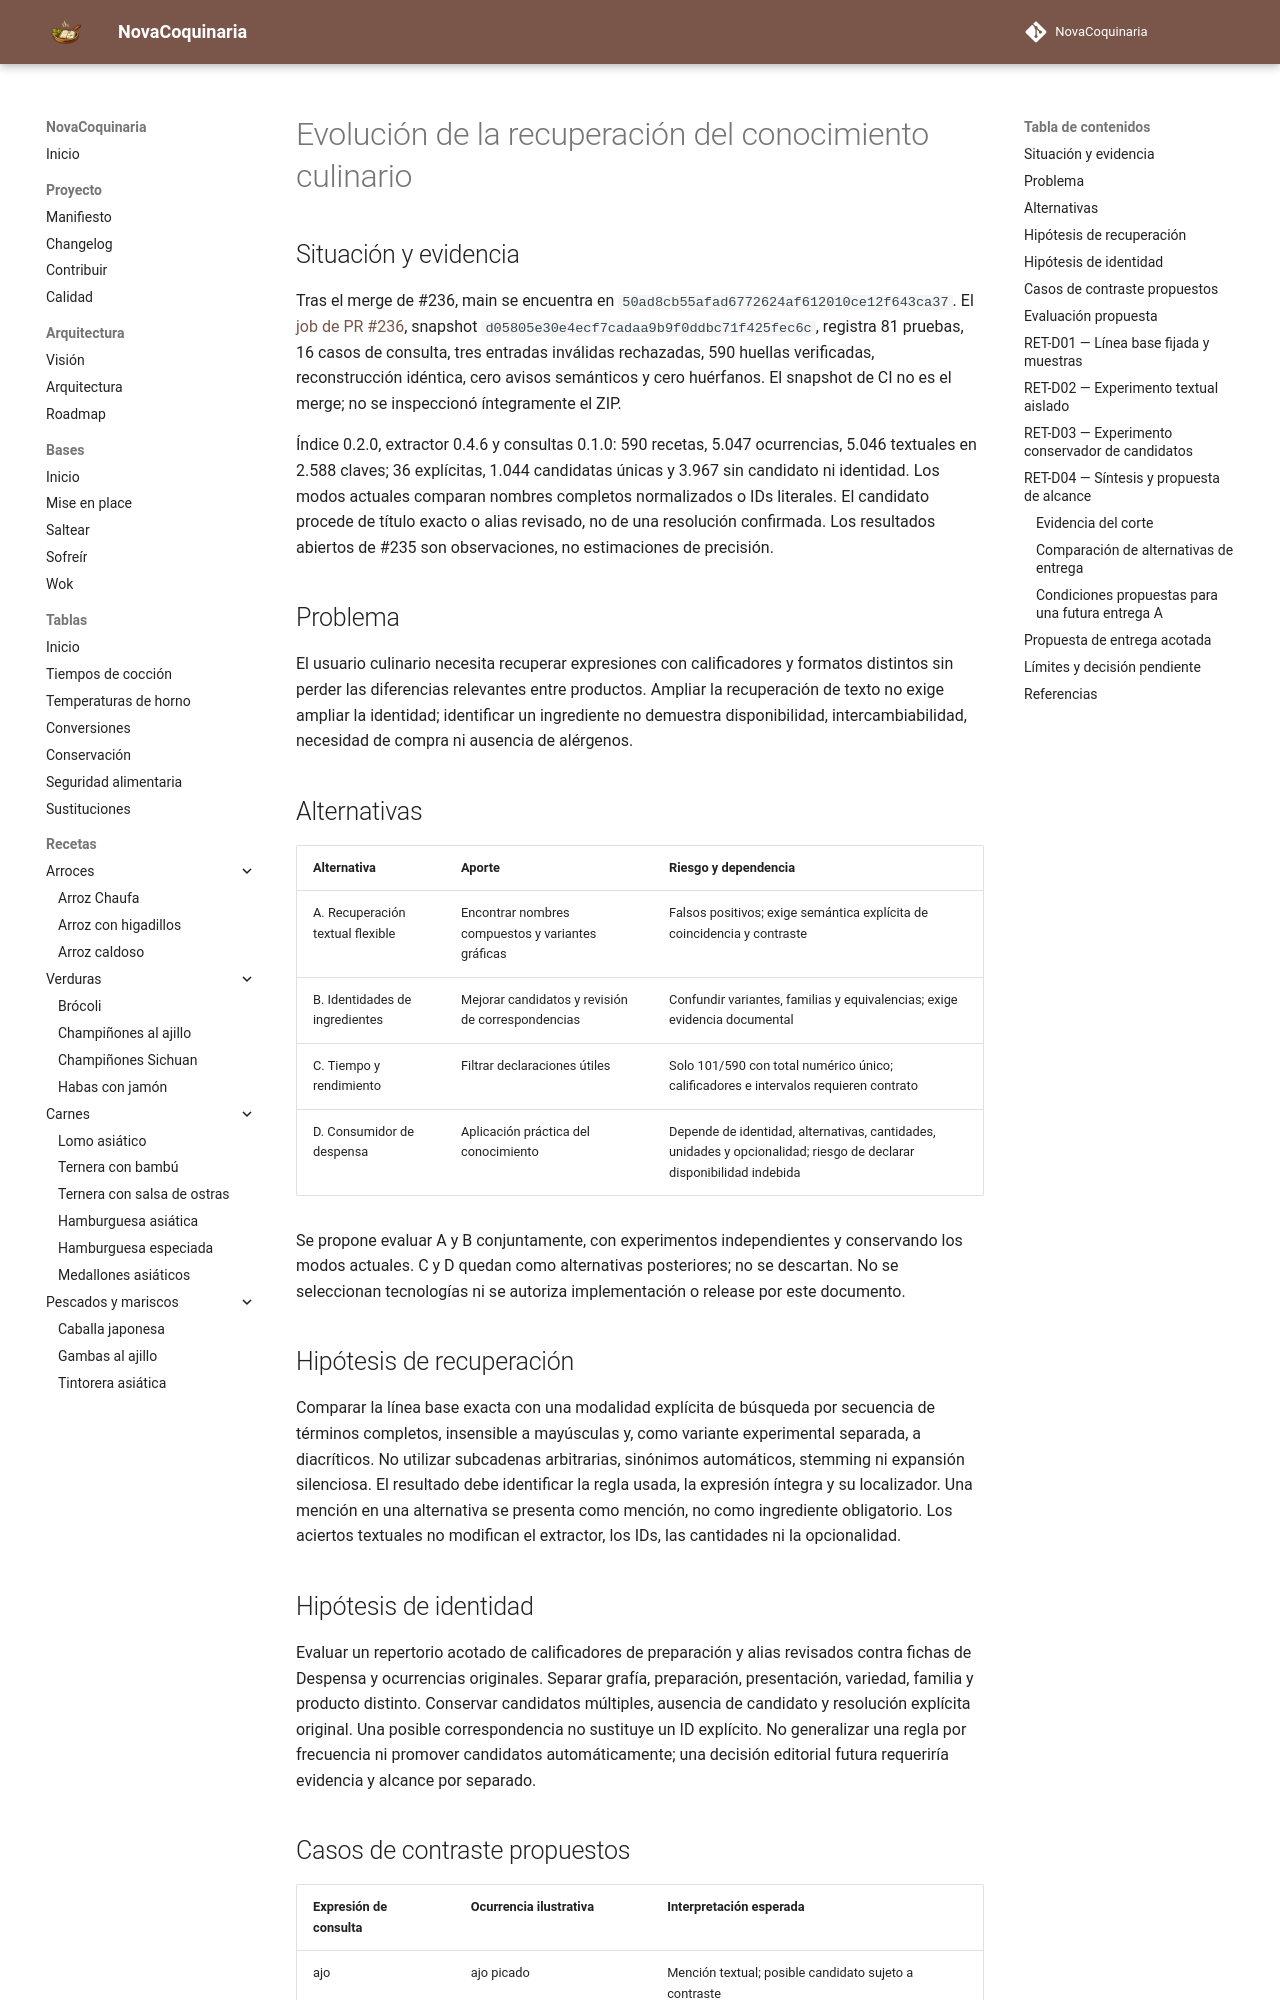

repository: fran-eliot/NovaCoquinaria · page: docs/management/EVOLUCION_RECUPERACION_CULINARIA.html · generator: mkdocs

---
id: DOC-EVOLUCION-RECUPERACION-2026
titulo: Evolución de la recuperación del conocimiento culinario
tipo: gestion
version: 0.1.5
estado: borrador
ultima_revision: 2026-11-19
---

# Evolución de la recuperación del conocimiento culinario

## Situación y evidencia

Tras el merge de #236, main se encuentra en `50ad8cb55afad6772624af612010ce12f643ca37`. El [job de PR #236](https://github.com/fran-eliot/NovaCoquinaria/actions/runs/44514156962/job/135525701712), snapshot `d05805e30e4ecf7cadaa9b9f0ddbc71f425fec6c`, registra 81 pruebas, 16 casos de consulta, tres entradas inválidas rechazadas, 590 huellas verificadas, reconstrucción idéntica, cero avisos semánticos y cero huérfanos. El snapshot de CI no es el merge; no se inspeccionó íntegramente el ZIP.

Índice 0.2.0, extractor 0.4.6 y consultas 0.1.0: 590 recetas, 5.047 ocurrencias, 5.046 textuales en 2.588 claves; 36 explícitas, 1.044 candidatas únicas y 3.967 sin candidato ni identidad. Los modos actuales comparan nombres completos normalizados o IDs literales. El candidato procede de título exacto o alias revisado, no de una resolución confirmada. Los resultados abiertos de #235 son observaciones, no estimaciones de precisión.

## Problema

El usuario culinario necesita recuperar expresiones con calificadores y formatos distintos sin perder las diferencias relevantes entre productos. Ampliar la recuperación de texto no exige ampliar la identidad; identificar un ingrediente no demuestra disponibilidad, intercambiabilidad, necesidad de compra ni ausencia de alérgenos.

## Alternativas

| Alternativa | Aporte | Riesgo y dependencia |
|---|---|---|
| A. Recuperación textual flexible | Encontrar nombres compuestos y variantes gráficas | Falsos positivos; exige semántica explícita de coincidencia y contraste |
| B. Identidades de ingredientes | Mejorar candidatos y revisión de correspondencias | Confundir variantes, familias y equivalencias; exige evidencia documental |
| C. Tiempo y rendimiento | Filtrar declaraciones útiles | Solo 101/590 con total numérico único; calificadores e intervalos requieren contrato |
| D. Consumidor de despensa | Aplicación práctica del conocimiento | Depende de identidad, alternativas, cantidades, unidades y opcionalidad; riesgo de declarar disponibilidad indebida |

Se propone evaluar A y B conjuntamente, con experimentos independientes y conservando los modos actuales. C y D quedan como alternativas posteriores; no se descartan. No se seleccionan tecnologías ni se autoriza implementación o release por este documento.

## Hipótesis de recuperación

Comparar la línea base exacta con una modalidad explícita de búsqueda por secuencia de términos completos, insensible a mayúsculas y, como variante experimental separada, a diacríticos. No utilizar subcadenas arbitrarias, sinónimos automáticos, stemming ni expansión silenciosa. El resultado debe identificar la regla usada, la expresión íntegra y su localizador. Una mención en una alternativa se presenta como mención, no como ingrediente obligatorio. Los aciertos textuales no modifican el extractor, los IDs, las cantidades ni la opcionalidad.

## Hipótesis de identidad

Evaluar un repertorio acotado de calificadores de preparación y alias revisados contra fichas de Despensa y ocurrencias originales. Separar grafía, preparación, presentación, variedad, familia y producto distinto. Conservar candidatos múltiples, ausencia de candidato y resolución explícita original. Una posible correspondencia no sustituye un ID explícito. No generalizar una regla por frecuencia ni promover candidatos automáticamente; una decisión editorial futura requeriría evidencia y alcance por separado.
